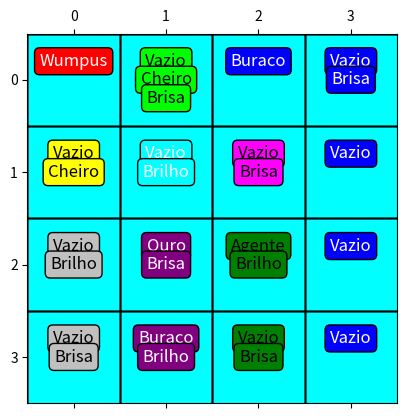

Write Python code to recreate this figure.
import numpy as np
import matplotlib.pyplot as plt
import time as tm

# Gera a semente para os numeros aleatorios
def GeraeEstabeleceSeed():
  timefloat = tm.time()
  print ('timefloat = %f' %(timefloat))
  timeround = round(timefloat)
  print ('timeround = %f' %(timeround))
  timeint = int(timeround)
  print ('timeint = %d' %(timeint))
  timeseed = timeint%10000
  print ('timeseed = %d' %(timeseed))
  np.random.seed(timeseed)
  return timeseed


# Gerada pelo ChatGPT - Fixa para 4 x 4
def PlotarMatriz(LM):

    # Sample matrix of background colors
    background_colors = [
        ['#FF0000', '#00FF00', '#0000FF', '#0000FF'],
        ['#FFFF00', '#00FFFF', '#FF00FF', '#0000FF'],
        ['#C0C0C0', '#800080', '#008000', '#0000FF'],
        ['#C0C0C0', '#800080', '#008000', '#0000FF']
    ]

    # Sample matrix of font colors
    font_colors = [
        ['#FFFFFF', '#000000', '#FFFFFF', '#FFFFFF'],
        ['#000000', '#FFFFFF', '#000000', '#FFFFFF'],
        ['#000000', '#FFFFFF', '#000000', '#FFFFFF'],
        ['#000000', '#FFFFFF', '#000000', '#FFFFFF']
    ]

    n = len(LM)  # Size of the matrix

    # Create a figure and axis
    fig, ax = plt.subplots()

    # Create a heatmap with labeled cells
    cax = ax.matshow(np.zeros((n, n)), cmap='cool', vmin=0, vmax=1)

    # Loop through each cell in the matrix
    for i in range(n):
        for j in range(n):
            labels = LM[i][j]  # Get the list of labels for the cell
            background_color = background_colors[i][j]
            font_color = font_colors[i][j]

            # Add horizontal and vertical lines to separate cells
            ax.axhline(i - 0.5, color='black', linewidth=1)
            ax.axvline(j - 0.5, color='black', linewidth=1)

            # Add text for each label with specified colors and background
            for k, label in enumerate(labels):
                if k < 3:  # Limit to a maximum of 3 labels per cell
                    x_position = j
                    y_position = i + (k - 1.0) * 0.2  # Adjusted position
                    ax.text(x_position, y_position, label, ha='center', va='center', fontsize=12,
                            bbox=dict(boxstyle='round', facecolor=background_color, edgecolor='black'),
                            color=font_color)

    # Show the plot
    plt.show()


# Gera Matriz Wumpus Vazia
def Gerar_Matriz_Wumpus(n):
    matrix = np.zeros((n, n), dtype=object)
    for i in range(n):
        for j in range(n):
            matrix[i, j] = [0]
    return matrix

# Preenche células da Matrix com agente, Wumpus e Ouro
def Preencher_WM_Random(WM, dict_nobjs, dict_agent):
    limite_objetos = 20
    n = WM.shape[0]
    assert (np.sum([dict_nobjs[key] for key in dict_nobjs.keys()] ) < limite_objetos)
    for key in dict_nobjs.keys():
        count = 0
        for num in range(dict_nobjs[key]):
            Preenchido = False
            while (not Preenchido):
                linha = np.random.randint(0, n)
                coluna = np.random.randint(0, n)
                if WM[linha, coluna][0] == 0:
                    WM[linha, coluna][0] = dict_agent[key]
                    Preenchido = True
                    count = count + 1

    return WM

def Gerar_efeitos(WM, dict_efeitos, dict_agent):
    n = WM.shape[0]
    # print(n)
    # Percorrer o dicinário de efeitos
    for key in dict_efeitos.keys():
        #print(key)
      # Percorrer a Matriz Wumpus de listas
        for linha in range(n):
            for coluna in range(n):
                if any(dict_agent[key] == value for value in WM[linha][coluna]):
                    WM = Adicionar_efeito(WM, dict_efeitos[key], linha, coluna)
    return WM


def Adicionar_efeito_a_direita(WM, efeito, linha, coluna):
    #print('Adicionar_efeito_a_direita: WM')
    #print(WM)
    WM[linha][coluna+1].append(efeito)
    return WM

def Adicionar_efeito_a_esquerda(WM, efeito, linha, coluna):
    # print('Adicionar_efeito_a_esquerda: WM')
    #print(WM)
    WM[linha][coluna-1].append(efeito)
    return WM

def Adicionar_efeito_acima(WM, efeito, linha, coluna):
    # print('Adicionar_efeito_acima: WM')
    # print(WM)
    WM[linha-1][coluna].append(efeito)
    return WM

def Adicionar_efeito_abaixo(WM, efeito, linha, coluna):
    # print('Adicionar_efeito_abaixo: WM')
    # print(WM)
    WM[linha+1][coluna].append(efeito)
    return WM

def Adicionar_efeito(WM, efeito, linha, coluna):
    # print('Adicionar Efeito: WM')
    # print(WM)
    n = WM.shape[0]
    # print(efeito)
    if linha == 0:
        Adicionar_efeito_abaixo(WM, efeito, linha, coluna)
    elif linha == n-1:
        WM = Adicionar_efeito_acima(WM, efeito, linha, coluna)
    else:
        WM = Adicionar_efeito_abaixo(WM, efeito, linha, coluna)
        WM = Adicionar_efeito_acima(WM, efeito, linha, coluna)
    if  coluna == 0:
        WM = Adicionar_efeito_a_direita(WM, efeito, linha, coluna)
    elif coluna == n-1:
        WM = Adicionar_efeito_a_esquerda(WM, efeito, linha, coluna)
    else:
        WM = Adicionar_efeito_a_direita(WM, efeito, linha, coluna)
        WM = Adicionar_efeito_a_esquerda(WM, efeito, linha, coluna)
    return WM

# Transforma matriz em Matriz de Labels
def GetLabelsMatrix(LI, dict_codes):

    n = LI.shape[0]

    # Iterate through each row in the matrix of integer codes (LI)
    for row in range(n):
        for col in range(n):
            count = 0
            for code in LI[row][col]:
              if (isinstance(LI[row, col][count], int)):
                label = dict_codes[code]
                LI[row, col][count] = label
              count = count + 1

    return LI

if __name__ == '__main__':
    dict_agent = {'Vazio': 0, 'Agente': 1, 'Wumpus': 2, 'Brisa': 3, 'Cheiro': 4, 'Ouro': 5, 'Buraco': 6, 'Brilho': 7}
    reverse_dict_agent = {value: key for key, value in dict_agent.items()}
    dict_move  = {'Direita': 0, 'Esquerda': 1, 'PraCima': 2, 'Pra Baixo': 3}
    # n = 10
    n = 4
    percent_pits = 15
    npits = int(n*n*percent_pits/100)
    # print(npits)
    nwumpus = 1
    nouro = 1
    nagente = 1
    dict_nobjs = {'Agente': nagente, 'Buraco': npits, 'Wumpus': nwumpus, 'Ouro' : nouro}
    dict_efeitos = {'Wumpus': 'Cheiro', 'Buraco' : 'Brisa',  'Ouro' : 'Brilho' }

    # Gerar  Matriz Wumpus de listas vazias
    WM = Gerar_Matriz_Wumpus(n)
    #print('WM')
    #print(WM)

    # Preencher Agente, Buraco, Wumpus e Ouro
    WM = Preencher_WM_Random(WM, dict_nobjs, dict_agent)
    # print('WM Random')
    # print(WM)

    # Proximos passos - preencher brisa, cheiro e brilho
    WM = Gerar_efeitos(WM, dict_efeitos, dict_agent)
    # print('WM')
    # print(WM)

    # Transformar em Matriz de Labels Strings
    WS = GetLabelsMatrix(WM, reverse_dict_agent)
    print('WS')
    print(WS)

    PlotarMatriz(WS)







